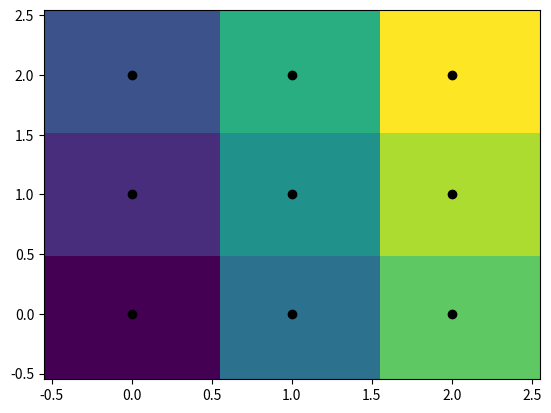

Generate this figure with matplotlib:
''' A Voronoi diagram is a subdivision of the space into the nearest neighborhoods of a given set of points. '''

import numpy as np
import matplotlib.pyplot as plt
from scipy.spatial import KDTree

points = np.array([[0, 0], [0, 1], [0, 2], [1, 0], [1, 1], [1, 2],
                   [2, 0], [2, 1], [2, 2]])
tree = KDTree(points)
tree.query([0.1, 0.1])
x = np.linspace(-0.5, 2.5, 31)
y = np.linspace(-0.5, 2.5, 33)
xx, yy = np.meshgrid(x, y)
xy = np.c_[xx.ravel(), yy.ravel()]

dx_half, dy_half = np.diff(x[:2])[0] / 2., np.diff(y[:2])[0] / 2.
x_edges = np.concatenate((x - dx_half, [x[-1] + dx_half]))
y_edges = np.concatenate((y - dy_half, [y[-1] + dy_half]))
plt.pcolormesh(x_edges, y_edges, tree.query(xy)[1].reshape(33, 31), shading='flat')
plt.plot(points[:,0], points[:,1], 'ko')
plt.show()
